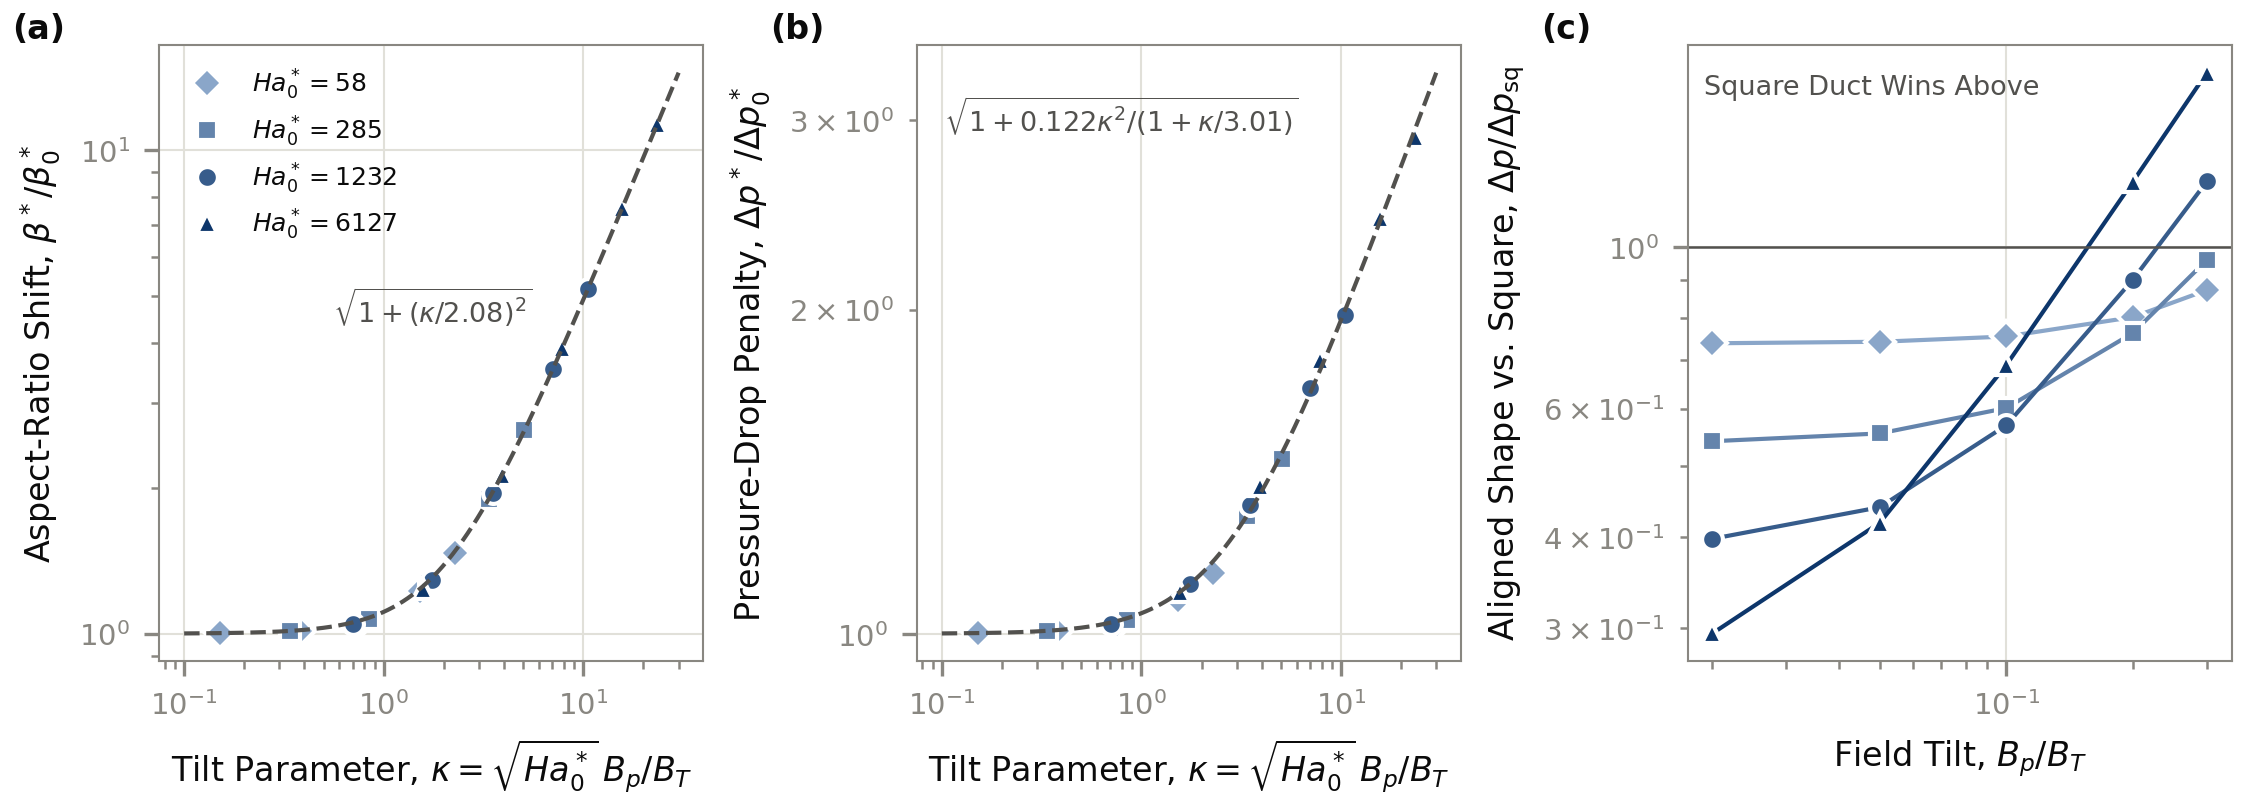

The table this chart was drawn from, first rows:
H, Ha_star_0, tilt, kappa, beta_ratio, dp_ratio, aligned_shape_over_square, reduction
30.0, 57.63, 0.02, 0.1518, 1.002, 1.001, 0.7376, 0.2624
30.0, 57.63, 0.05, 0.3794, 1.015, 1.006, 0.7412, 0.2589
30.0, 57.63, 0.1, 0.7588, 1.059, 1.022, 0.7536, 0.247
30.0, 57.63, 0.2, 1.518, 1.226, 1.075, 0.8011, 0.2074
30.0, 57.63, 0.3, 2.276, 1.47, 1.139, 0.8726, 0.1591
100.0, 285.1, 0.02, 0.3375, 1.012, 1.005, 0.5414, 0.4586
100.0, 285.1, 0.05, 0.8437, 1.072, 1.029, 0.5549, 0.4458
100.0, 285.1, 0.1, 1.687, 1.273, 1.102, 0.6012, 0.4075
100.0, 285.1, 0.2, 3.375, 1.9, 1.286, 0.7618, 0.3115
100.0, 285.1, 0.3, 5.062, 2.636, 1.453, 0.9596, 0.2251
300.0, 1232, 0.02, 0.7012, 1.05, 1.021, 0.3978, 0.6024
300.0, 1232, 0.05, 1.753, 1.293, 1.112, 0.4395, 0.5675
300.0, 1232, 0.1, 3.506, 1.955, 1.317, 0.5694, 0.4898
300.0, 1232, 0.2, 7.012, 3.528, 1.691, 0.9016, 0.3518
300.0, 1232, 0.3, 10.52, 5.17, 1.979, 1.23, 0.2481
1000, 6127, 0.02, 1.563, 1.237, 1.093, 0.2951, 0.7082
1000, 6127, 0.05, 3.908, 2.126, 1.37, 0.4183, 0.6351
1000, 6127, 0.1, 7.816, 3.899, 1.797, 0.6885, 0.5253
1000, 6127, 0.2, 15.63, 7.585, 2.435, 1.229, 0.367
1000, 6127, 0.3, 23.45, 11.31, 2.892, 1.734, 0.2566
